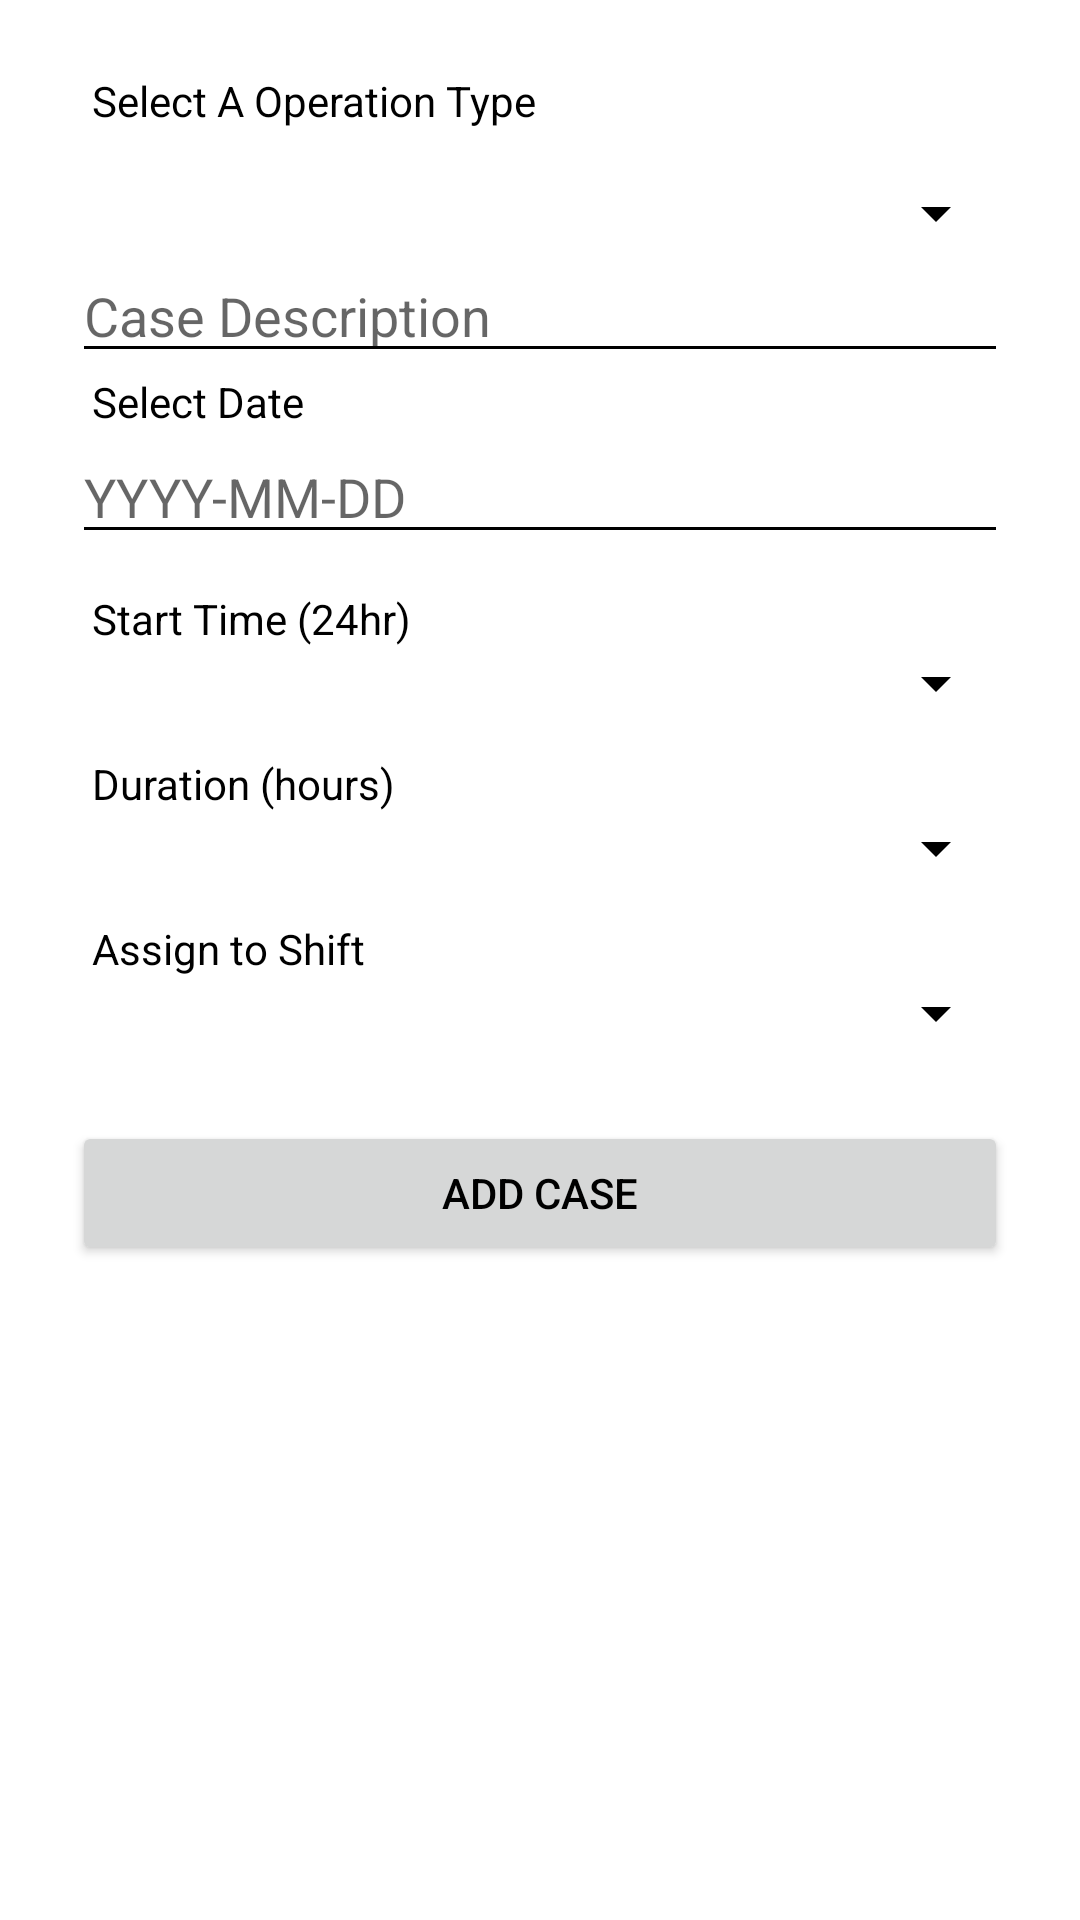

Android layout source for this screen:
<!-- AndroidManifest.xml: application theme Theme.MediRoster -->
<!-- res/layout/activity_add_case.xml -->
<?xml version="1.0" encoding="utf-8"?>
<ScrollView xmlns:android="http://schemas.android.com/apk/res/android"
    android:layout_width="match_parent"
    android:layout_height="match_parent"
    android:padding="24dp"
    android:background="@android:color/white">

    <LinearLayout
        android:orientation="vertical"
        android:layout_width="match_parent"
        android:layout_height="wrap_content"
        android:gravity="center_horizontal">

        <TextView
            android:layout_width="match_parent"
            android:layout_height="wrap_content"
            android:text="  Select A Operation Type" />
        <Spinner
            android:id="@+id/operation_spinner"
            android:layout_width="match_parent"
            android:layout_height="wrap_content"
            android:layout_marginTop="16dp"
            android:prompt="@string/operation_prompt" />

        
        <EditText
            android:id="@+id/case_description"
            android:layout_width="match_parent"
            android:layout_height="wrap_content"
            android:hint="Case Description" />

        
        <TextView
            android:layout_width="match_parent"
            android:layout_height="wrap_content"
            android:text="  Select Date" />

        <EditText
            android:id="@+id/case_date_input"
            android:layout_width="match_parent"
            android:layout_height="wrap_content"
            android:hint="YYYY-MM-DD"
            android:focusable="false"
            android:clickable="true"
            android:layout_marginBottom="12dp" />

        
        <TextView
            android:layout_width="match_parent"
            android:layout_height="wrap_content"
            android:text="  Start Time (24hr)" />

        <Spinner
            android:id="@+id/time_slot_spinner"
            android:layout_width="match_parent"
            android:layout_height="wrap_content"
            android:layout_marginBottom="12dp" />

        
        <TextView
            android:layout_width="match_parent"
            android:layout_height="wrap_content"
            android:text="  Duration (hours)" />

        <Spinner
            android:id="@+id/duration_spinner"
            android:layout_width="match_parent"
            android:layout_height="wrap_content"
            android:layout_marginBottom="12dp" />

        
        <TextView
            android:layout_width="match_parent"
            android:layout_height="wrap_content"
            android:text="  Assign to Shift" />

        <Spinner
            android:id="@+id/shift_spinner"
            android:layout_width="match_parent"
            android:layout_height="wrap_content"
            android:layout_marginBottom="24dp" />

        
        <Button
            android:id="@+id/add_case_btn"
            android:layout_width="match_parent"
            android:layout_height="wrap_content"
            android:text="Add Case" />

    </LinearLayout>
</ScrollView>
<!-- resources referenced by this layout -->
<resources>
  <string name="operation_prompt">Select Operation</string>
  <style name="Theme.MediRoster" parent="Theme.AppCompat.Light.NoActionBar">
          <item name="colorPrimary">@android:color/holo_blue_dark</item>
          <item name="colorPrimaryDark">@android:color/black</item>
          <item name="colorAccent">@android:color/holo_green_dark</item>
  
          
          <item name="android:textColorPrimary">@android:color/black</item>
          <item name="android:textColorSecondary">@android:color/black</item>
          <item name="android:textColor">@android:color/black</item>
      </style>
</resources>
